Run: headless pygame with SDL's dummy video driver; simulated clock (each Clock.tick advances the game by its frame time, no real sleeping); random seed 0; keys injected as events and as key.get_pressed() state; no mouse input.
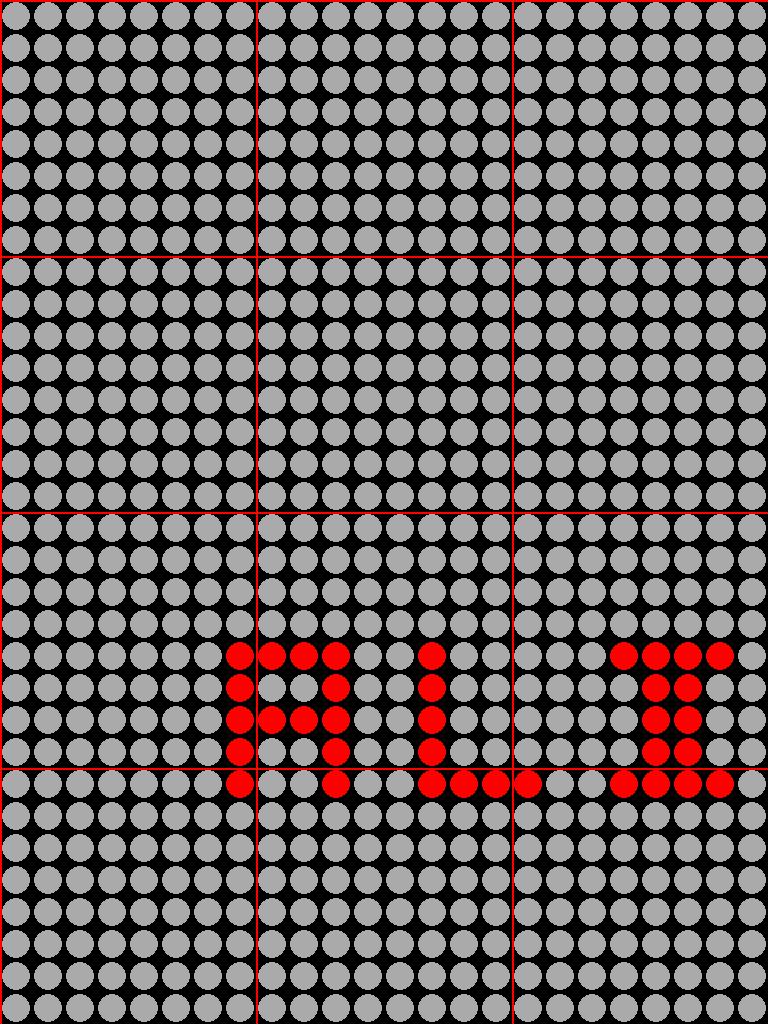
Frame 1 of 4 · flips 1–60 · no input
Frame 2 of 4 · flips 61–180 · tapped SPACE, RETURN · held RIGHT (→), D · screen unchanged from frame 1, image omitted
Frame 3 of 4 · flips 181–300 · held DOWN (↓), S · screen unchanged from frame 2, image omitted
Frame 4 of 4 · flips 301–420 · held LEFT (←), A, UP (↑), W · screen unchanged from frame 3, image omitted

The pygame program that drew these frames:

import pygame
import math

led_size = 32
light_white = (170, 170, 170)
red = (255, 0, 0)
H = 32
W = 24
radius = led_size // 2 - 2

buffer = [0] * (W * H)

# we have text of size 4x4 so it can just be a single 16 bit number
# read last four bits, right shift by 4
nums = [
        0b11111_10001_10001_11111, 
        0b01001_11111_11111_00001, 
        0b10111_10101_10101_11101, 
        0b10001_10101_10101_11111, 
        0b11100_00100_00100_11111, 
        0b11101_10101_10101_10111, 
        0b11111_10101_10101_10111, 
        0b10000_10000_10000_11111, 
        0b11111_10101_10101_11111, 
        0b11100_10100_10100_11111, 
]

name_letters = [
        0b11111_10100_10100_11111, 
        0b11111_00001_00001_00001, 
        0b10001_11111_11111_10001, 
]
def printb(x):
    print("{:08b}".format(x))

def validate(x, y):
    return x < W and x >= 0 and y < H and y >= 0

def clear_buffer():
    for i in range(W * H):
        buffer[i] = 0

def draw_letter(x, y, letter):
    # if not validate(x, y) or not validate(x + 5, y + 5):
        # return

    num = name_letters[letter] 
    for c in range(5):
        for r in range(5):
            if num & (1 << (19 - r)):
                cx = c + x
                cy = r + y
                if validate(cx, cy):
                    buffer[W * (r + (y % H)) + (c + (x % W))] = 1
        num = num << 5


def draw_rect(x, y, w, h):
    if not validate(x, y) or not validate(x + w, y + h):
        return
    
    for c in range(x, x + w):
        for r in range(y, y + h):
            buffer[W * r + c] = 1


def render(screen):
    start_y_matrix = 0
    end_y_matrix = H // 8
    matrix_data = [0] * (end_y_matrix - start_y_matrix)
    for col in range(W):
        strip = col // 8
        for row in range(H):
            # only need to do this in python, not for arduino
            if buffer[W * row + col] == 0:
                cx = col * led_size + led_size // 2
                cy = row * led_size + led_size // 2
                pygame.draw.circle(screen, light_white, (cx, cy), radius)
                continue

            matrix = row // 8
            matrix_cell = row % 8
            matrix_data[matrix] |= int(math.ceil(pow(2, (7 - matrix_cell))))
        
        for m in range(end_y_matrix):
            write_to_nth_matrix(screen, strip, m, 8 - (col % 8), matrix_data[m])
            matrix_data[m] = 0


def draw_leds(screen):
    color = light_white
    for r in range(H):
        for c in range(W):
            cx = c * led_size + led_size // 2
            cy = r * led_size + led_size // 2
            pygame.draw.circle(screen, color, (cx, cy), radius)

def draw_grid_lines(screen):
    # Vertical lines every 8 columns
    for col in range(0, W, 8):
        x = col * led_size
        pygame.draw.line(screen, "red", (x, 0), (x, H * led_size), 2)
    # Horizontal lines every 8 rows
    for row in range(0, H, 8):
        y = row * led_size
        pygame.draw.line(screen, "red", (0, y), (W * led_size, y), 2)

def write_to_nth_matrix(screen, strip_no, matrix_no, d1, d2):
    cx = (strip_no * 8 * led_size) + (8 - d1) * led_size + led_size // 2
    start_y = matrix_no * led_size * 8
    for i in range(8):
        if d2 & 128:
            pygame.draw.circle(screen, "red", (cx, start_y + led_size * i + led_size // 2), radius)
        d2 = d2 << 1


def main():
    pygame.init()
    screen = pygame.display.set_mode((W * led_size, H * led_size))
    clock = pygame.time.Clock()
    running = True

    current_num = 0
    delay = 10
    last_update = pygame.time.get_ticks()
    x = 10
    y = 10

    while running:
        # poll for events
        # pygame.QUIT event means the user clicked X to close your window
        for event in pygame.event.get():
            if event.type == pygame.QUIT:
                running = False

        # fill the screen with a color to wipe away anything from last frame
        screen.fill("black")
        draw_grid_lines(screen)
        render(screen)
        now = pygame.time.get_ticks()
        if now - last_update >= delay:
            clear_buffer()
            draw_letter(x, 20, 0)
            draw_letter(x + 6, 20, 1)
            draw_letter(x + 12, 20, 2)
            x += 1
            if x > W:
                x = -5
            current_num = (current_num + 1) % 10
            last_update = now 

        # flip() the display to put your work on screen
        pygame.display.flip()

        clock.tick(10)  # limits FPS to 60

    pygame.quit()
    

main()
